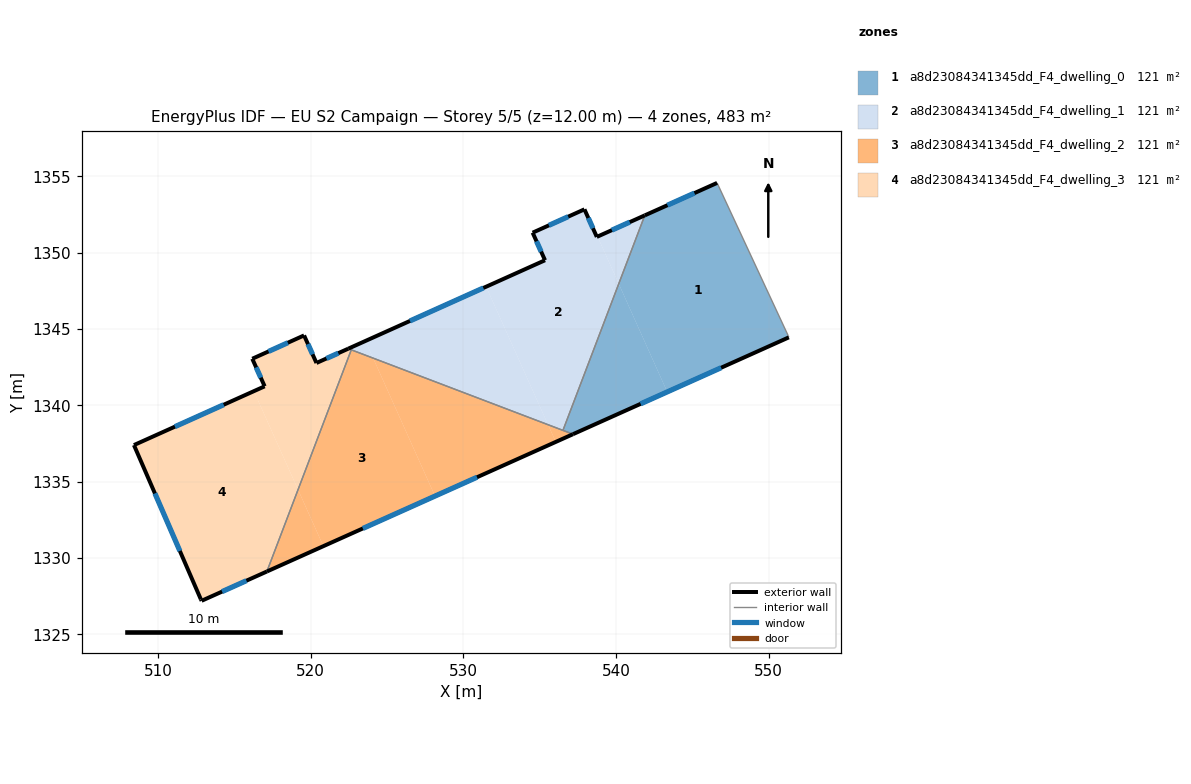
=== STOREY PLAN SPEC (per zone: floor XY polygon, exterior-wall plan segments, windows/doors) ===
zone 1: a8d23084341345dd_F4_dwelling_0  (120.7 m²)
  floor: (546.61, 1354.57) (551.27, 1344.56) (551.31, 1344.46) (543.35, 1340.88) (540.17, 1347.97) (541.88, 1352.45)
  floor: (540.17, 1347.97) (543.35, 1340.88) (537.18, 1338.11) (536.52, 1338.36)
  exterior wall: (537.18, 1338.11) – (551.31, 1344.46)  [15.5 m]
    window: (541.61, 1340.10) – (546.88, 1342.47)  [6.5 m²]
  exterior wall: (546.61, 1354.57) – (541.88, 1352.45)  [5.2 m]
    window: (545.13, 1353.91) – (543.36, 1353.11)  [2.2 m²]
  interior walls: 4
zone 2: a8d23084341345dd_F4_dwelling_1  (120.7 m²)
  floor: (537.93, 1352.84) (538.74, 1351.04) (538.79, 1351.06) (540.17, 1347.97) (536.52, 1338.36) (535.54, 1338.73) (531.49, 1347.77) (535.34, 1349.51) (534.53, 1351.31)
  floor: (541.88, 1352.45) (540.17, 1347.97) (538.79, 1351.06)
  floor: (531.49, 1347.77) (535.54, 1338.74) (524.09, 1343.10) (523.58, 1344.22)
  floor: (523.58, 1344.22) (524.09, 1343.10) (522.46, 1343.72)
  exterior wall: (534.53, 1351.31) – (535.34, 1349.51)  [2.0 m]
    window: (534.79, 1350.75) – (535.09, 1350.07)  [0.8 m²]
  exterior wall: (537.93, 1352.84) – (534.53, 1351.31)  [3.7 m]
    window: (536.86, 1352.36) – (535.60, 1351.79)  [1.6 m²]
  exterior wall: (538.74, 1351.04) – (537.93, 1352.84)  [2.0 m]
    window: (538.48, 1351.60) – (538.18, 1352.28)  [0.8 m²]
  exterior wall: (541.88, 1352.45) – (538.74, 1351.04)  [3.4 m]
    window: (540.89, 1352.01) – (539.72, 1351.48)  [1.4 m²]
  exterior wall: (535.34, 1349.51) – (522.46, 1343.72)  [14.1 m]
    window: (531.30, 1347.69) – (526.50, 1345.53)  [5.9 m²]
  interior walls: 3
zone 3: a8d23084341345dd_F4_dwelling_2  (120.7 m²)
  floor: (535.54, 1338.74) (536.05, 1337.61) (528.14, 1334.06) (524.09, 1343.10)
  floor: (524.09, 1343.10) (528.14, 1334.06) (520.83, 1330.78) (519.17, 1334.48) (522.65, 1343.64)
  floor: (537.18, 1338.11) (536.05, 1337.61) (535.54, 1338.73)
  floor: (519.17, 1334.48) (520.83, 1330.78) (517.13, 1329.12)
  exterior wall: (517.13, 1329.12) – (537.18, 1338.11)  [22.0 m]
    window: (523.41, 1331.94) – (530.89, 1335.29)  [9.2 m²]
  interior walls: 3
zone 4: a8d23084341345dd_F4_dwelling_3  (120.7 m²)
  floor: (522.46, 1343.72) (522.65, 1343.64) (519.17, 1334.48) (516.27, 1340.93) (516.98, 1341.25) (516.17, 1343.05) (519.56, 1344.58) (520.37, 1342.78)
  floor: (516.27, 1340.93) (519.17, 1334.48) (517.13, 1329.12) (512.85, 1327.20) (512.80, 1327.30) (508.42, 1337.40)
  exterior wall: (516.17, 1343.05) – (516.98, 1341.25)  [2.0 m]
    window: (516.42, 1342.49) – (516.73, 1341.82)  [0.8 m²]
  exterior wall: (519.56, 1344.58) – (516.17, 1343.05)  [3.7 m]
    window: (518.50, 1344.10) – (517.23, 1343.53)  [1.6 m²]
  exterior wall: (520.37, 1342.78) – (519.56, 1344.58)  [2.0 m]
    window: (520.12, 1343.34) – (519.82, 1344.02)  [0.8 m²]
  exterior wall: (522.46, 1343.72) – (520.37, 1342.78)  [2.3 m]
    window: (521.80, 1343.42) – (521.03, 1343.07)  [1.0 m²]
  exterior wall: (512.85, 1327.20) – (517.13, 1329.12)  [4.7 m]
    window: (514.19, 1327.80) – (515.79, 1328.52)  [2.0 m²]
  exterior wall: (512.80, 1327.30) – (512.85, 1327.20)  [0.1 m]
  exterior wall: (508.42, 1337.40) – (512.80, 1327.30)  [11.0 m]
    window: (509.79, 1334.23) – (511.43, 1330.47)  [4.6 m²]
  exterior wall: (516.98, 1341.25) – (508.42, 1337.40)  [9.4 m]
    window: (514.30, 1340.04) – (511.10, 1338.61)  [3.9 m²]
  interior walls: 2

=== DERIVED (storey summary) ===
Building: EU S2 Campaign
Storey: 5 of 5  (floor level z = 12.00 m)
Storey gross floor area: 482.8 m²
Zones on this storey: 4
  - a8d23084341345dd_F4_dwelling_0: floor 120.7 m²; exterior wall 20.7 m (62.1 m²); 2 window(s) 8.6 m²; WWR 13.9%
  - a8d23084341345dd_F4_dwelling_1: floor 120.7 m²; exterior wall 25.3 m (75.8 m²); 5 window(s) 10.5 m²; WWR 13.9%
  - a8d23084341345dd_F4_dwelling_2: floor 120.7 m²; exterior wall 22.0 m (65.9 m²); 1 window(s) 9.2 m²; WWR 13.9%
  - a8d23084341345dd_F4_dwelling_3: floor 120.7 m²; exterior wall 35.2 m (105.5 m²); 7 window(s) 14.6 m²; WWR 13.9%
Zone adjacency (shared interzone walls):
  - a8d23084341345dd_F4_dwelling_0 ↔ a8d23084341345dd_F4_dwelling_1
  - a8d23084341345dd_F4_dwelling_0 ↔ a8d23084341345dd_F4_dwelling_2
  - a8d23084341345dd_F4_dwelling_1 ↔ a8d23084341345dd_F4_dwelling_2
  - a8d23084341345dd_F4_dwelling_1 ↔ a8d23084341345dd_F4_dwelling_3
  - a8d23084341345dd_F4_dwelling_2 ↔ a8d23084341345dd_F4_dwelling_3